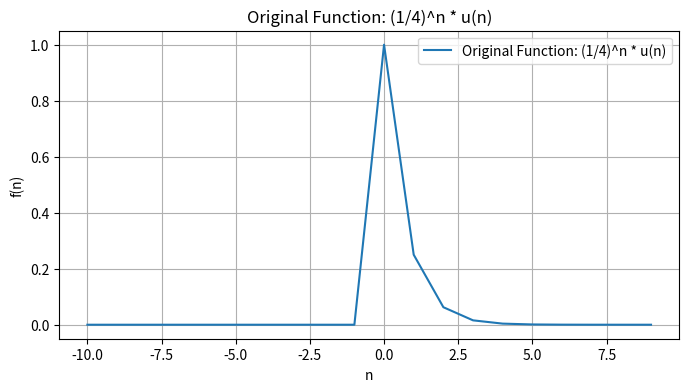
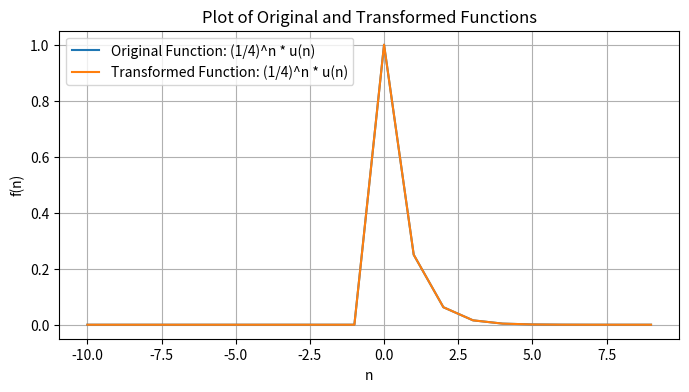

Write the Python code that produced these figures, in order.
import numpy as np
import matplotlib.pyplot as plt

def original_function(n):
    return (1/4)**n * (n >= 0)  # Original function: (1/4)^n * u(n)

def transformed_function(n):
    return (1/4)**n * (n >= 0)  # Transformed function: (1/4)^n * u(n)

n_values = np.arange(-10, 10, 1)  # Define the range of values for n

original_values = original_function(n_values)
transformed_values = transformed_function(n_values)

# Plotting original function separately
plt.figure(figsize=(8, 4))
plt.plot(n_values, original_values, label='Original Function: (1/4)^n * u(n)')
plt.xlabel('n')
plt.ylabel('f(n)')
plt.title('Original Function: (1/4)^n * u(n)')
plt.legend()
plt.grid(True)
plt.show()

# Plotting both original and transformed functions together
plt.figure(figsize=(8, 4))
plt.plot(n_values, original_values, label='Original Function: (1/4)^n * u(n)')
plt.plot(n_values, transformed_values, label='Transformed Function: (1/4)^n * u(n)')
plt.xlabel('n')
plt.ylabel('f(n)')
plt.title('Plot of Original and Transformed Functions')
plt.legend()
plt.grid(True)
plt.show()